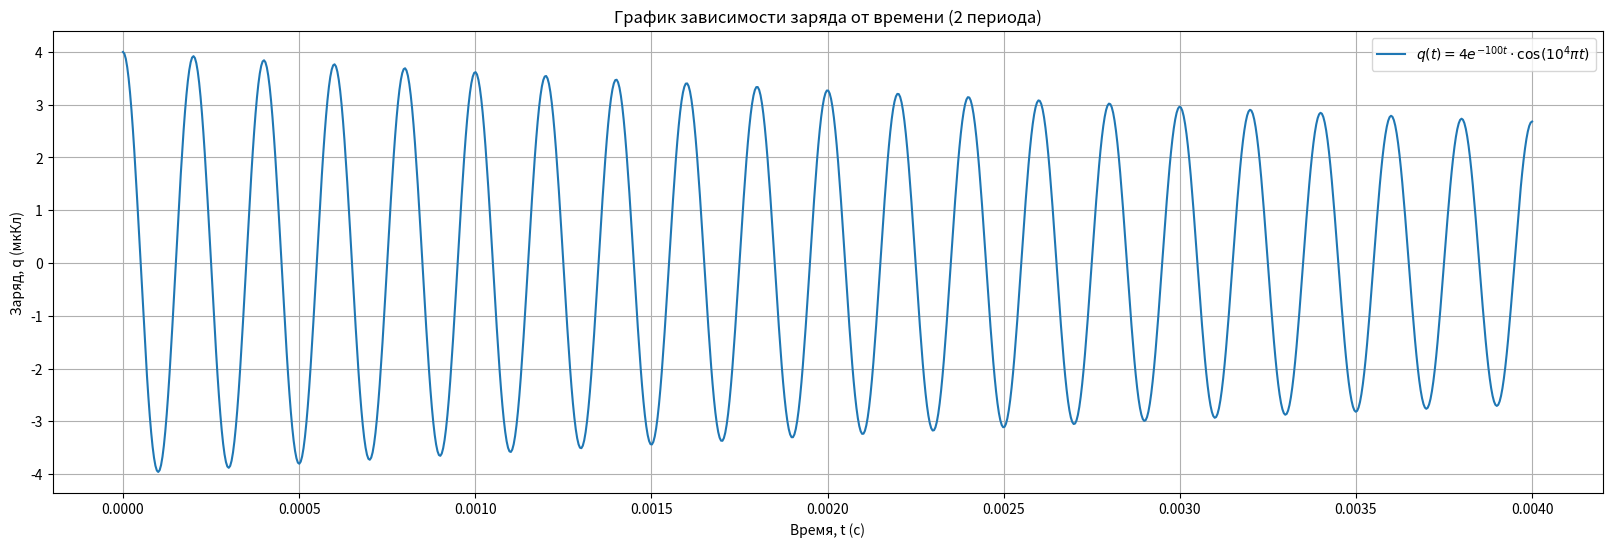

Python code for this plot:
from numpy import *
from matplotlib.pyplot import *
def q(t):
    return 4 * exp(-100 * t) * cos(10**4 * pi * t)
#T = 4 * 10**4
t = linspace(0, 4*10**-3, 1000)

figure(figsize=(20, 6))
plot(t, q(t), label=r'$q(t) = 4e^{-100t} \cdot \cos(10^4 \pi t)$')
title('График зависимости заряда от времени (2 периода)')
xlabel('Время, t (с)')
ylabel('Заряд, q (мкКл)')
grid(True)
legend()
show()
